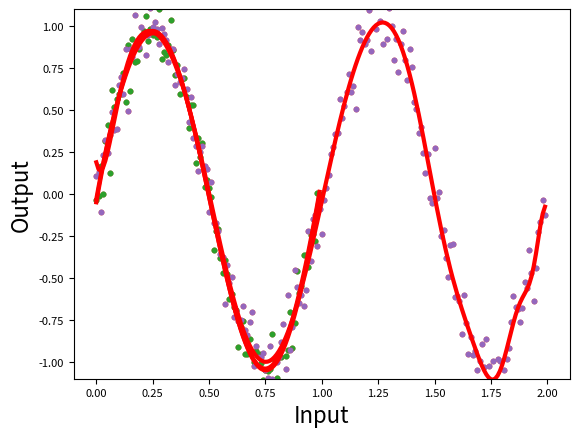

Here is the Python script that generated this plot:
import numpy as np
import matplotlib.pyplot as plt
from numpy.testing import assert_array_almost_equal, assert_array_equal
%matplotlib inline

def polynomial_basis(data_inputs, degree):
    # first column is made of ones
    X_matrix = np.ones((len(data_inputs), 1))
    # then we take powers of 1, 2, d of the data
    for i in range(degree):
        X_matrix = np.c_[X_matrix, np.power(data_inputs,i+1)]
    return X_matrix

test_inputs = np.array([1, 2, 3, 4])
print ("input = ",test_inputs)
test_degree = 2;

print ("output = "+"\n",polynomial_basis(test_inputs, test_degree))

# let's try another example
test_samples = np.random.randint(low = 2, high = 5)
test_inputs = np.random.rand(test_samples)
test_degree = np.random.randint(low = 2, high = 5)

print ("input = ",test_inputs)
test_degree = 2;

print ("output = "+"\n",polynomial_basis(test_inputs, test_degree))

def polynomial_regression(data_matrix, data_outputs):
    return np.linalg.solve(data_matrix.T@data_matrix,data_matrix.T@data_outputs)

test_inputs = np.array([0, 1/4, 1/2, 3/4, 1])
test_outputs = np.array([0, 1, 0, -1, 0])
test_degree = 2
test_data_matrix = polynomial_basis (test_inputs, test_degree)
print (polynomial_regression(test_data_matrix, test_outputs))

# what happens if you change d?

def prediction_function(data_matrix, weights):
    return data_matrix@weights

test_inputs = np.array([0, 1/4, 1/2, 3/4, 1])
test_weights = np.array([2/5, -4/5])
test_data_matrix = polynomial_basis(test_inputs, len(test_weights)-1)
# these are the predicted outputs
prediction_function(test_data_matrix, test_weights)

# same here look at the difference same input different degree and predicted output
test_inputs = np.array([0, 1/4, 1/2, 3/4, 1])
test_weights = np.array([0, 32/3, -32, 64/3])
test_data_matrix = polynomial_basis(test_inputs, len(test_weights)-1)
prediction_function(test_data_matrix, test_weights)

def prediction_error(data_matrix,data_outputs,weights):
    return 1/(2*len(data_matrix))*(np.linalg.norm(data_matrix@weights-data_outputs))**2

test_inputs = np.array([0, 1/4, 1/2, 3/4, 1])
test_data_outputs = np.array([0, 1, 0, -1, 0])
test_weights = np.array([2/5, -4/5])
test_data_matrix = polynomial_basis(test_inputs, len(test_weights)-1)

prediction_error(test_data_matrix, test_data_outputs, test_weights)


test_inputs = np.array([0, 1/4, 1/2, 3/4, 1])
test_data_outputs = np.array([0, 1, 0, -1, 0])
test_weights = np.array([0, 32/3, -32, 64/3])
test_data_matrix = polynomial_basis(test_inputs, len(test_weights)-1)

prediction_error(test_data_matrix, test_data_outputs, test_weights)
# what do we learn?

# let's get some data
def data_generator(data_inputs, noise_variance):
    return np.sin(2*np.pi*data_inputs) + (noise_variance)**(1/2)*np.random.randn(len(data_inputs))
    # note how np.random.randn(x) generates x samples extracted from a Gaussian with mu=0 and sigma=1

data_size = 100
noise_variance = 0.01
data_inputs = np.arange(0,1,1/data_size) # steps from 0 to 1 of equal space 1/data_size
data_outputs = data_generator(data_inputs, noise_variance)

plt.scatter(data_inputs, data_outputs, s = 10)
plt.axis([0,1,-1,1])
plt.xlabel('Input', fontsize=16)
plt.xticks(fontsize=8)
plt.ylabel('Output', fontsize=16)
plt.yticks(fontsize=8)
plt.tight_layout
plt.show()

def data_split(data_matrix, validation_ratio):
    data_size = len(data_matrix)
    validation_size = int(round(data_size*validation_ratio,0))
    # we take the int of round as 1.6 ->2, if you do just int(1,6) ->1
    rows_indexes = np.random.choice(data_size,validation_size, replace = False)
    # the line above selects a number equal to validation_size of indexes without replacement at random
    validation_data = data_matrix[rows_indexes,:]
    # we then select these random rows as validation set (remember samples runs on the rows)
    training_data = np.delete(data_matrix, obj = rows_indexes, axis = 0)
    # the training data is what is left
    return training_data, validation_data   

test_shape = np.random.randint(low = 4, high = 10, size = 2)
test_data_matrix = np.random.rand(test_shape[0], test_shape[1])
test_training, test_validation = data_split(test_data_matrix, 0.3)
test_combined_matrix = np.r_[test_training, test_validation]
assert_array_almost_equal(sorted(test_data_matrix, key=lambda x: x[0]), sorted(test_combined_matrix, key=lambda x: x[0]))

# let's see the input and output
print ('Initial data = ')
print (test_data_matrix,'Size of data = ',len(test_data_matrix))
print ('---- Training data = ')
print (test_training,'Size of training data = ',len(test_training))
print ('---- Validation data = ')
print (test_validation ,'Size of Validation data = ',len(test_validation))

test_shape = np.random.randint(low = 2, high = 10, size = 2)
test_data_matrix = np.random.rand(test_shape[0], test_shape[1])
test_training, test_validation = data_split(test_data_matrix, np.random.rand())
test_combined_matrix = np.r_[test_training, test_validation]
assert_array_almost_equal(sorted(test_data_matrix, key=lambda x: x[0]), sorted(test_combined_matrix, key=lambda x: x[0]))

def grid_search(objective, grid):
    values = np.array([])
    for point in grid:
        values = np.append(values, objective(point))
    return grid[np.argmin(values)]

# let's take the initial data
data_matrix = np.c_[data_inputs, data_outputs]

# split in the class 80-20
training_data, validation_data = data_split(data_matrix, 0.2)

# let's split the data in training and validation and do some model selection!
# which value of d is the best?

# at least two possible ways to implement this,
# first function is more explicit

def validation_error_function(d):
    # let's get the data for validation first
    PHI_validation=polynomial_basis(validation_data[:,:-1],d) # we need to remove the last column
    Y_validation=validation_data[:,-1] # the last column is where we have the outputs
    
    # let's get the data for training
    PHI_training= polynomial_basis(training_data[:, :-1], d)
    Y_training=training_data[:,-1]
    
    # fit the model considering ONLY the training set
    w_hat=polynomial_regression(PHI_training,Y_training)
    
    # the objective function is the MSE
    return prediction_error(PHI_validation,Y_validation,w_hat)


# let's create a grid of the search
degree_grid = np.arange(0,100,1)
# assess the prediction error, the best model is the one with the smallest error
optimal_degree = grid_search(validation_error_function, degree_grid)

# we can now see the output, meaning the best fit among those we tried
optimal_weights = polynomial_regression(polynomial_basis(training_data[:,:-1],optimal_degree),training_data[:,-1])
polynomial_values = prediction_function(polynomial_basis(data_inputs,optimal_degree), optimal_weights)

plt.scatter(data_inputs, data_outputs, s = 10)
plt.plot(data_inputs, polynomial_values, linewidth = 3, c = 'r')
plt.axis([-0.1,1.1,-1.1,1.1])
plt.xlabel('Input', fontsize=16)
plt.xticks(fontsize=8)
plt.ylabel('Output', fontsize=16)
plt.yticks(fontsize=8)
plt.tight_layout
plt.show()

print("The optimal polynomial has degree {} and coefficients {}.".format(optimal_degree, optimal_weights))



# second cleaner approach lambda function
data_matrix = np.c_[data_inputs, data_outputs]

# split in the class 80-20
training_data, validation_data = data_split(data_matrix, 0.2)

# let's remember the function prediction_error(data_matrix,data_outputs,weights)
validation_error = lambda d: prediction_error(polynomial_basis(validation_data[:,:-1],d),
                                              validation_data[:,-1],
                                              polynomial_regression(
                                                  polynomial_basis(
                                                      training_data[:, :-1], d), 
                                                  training_data[:,-1]))
degree_grid = np.arange(0,100,1)
optimal_degree = grid_search(validation_error, degree_grid)
optimal_weights = polynomial_regression(polynomial_basis(training_data[:,:-1],optimal_degree),training_data[:,-1])
polynomial_values = prediction_function(polynomial_basis(data_inputs,optimal_degree), optimal_weights)

plt.scatter(data_inputs, data_outputs, s = 10)
plt.plot(data_inputs, polynomial_values, linewidth = 3, c = 'r')
plt.axis([-0.1,1.1,-1.1,1.1])
plt.xlabel('Input', fontsize=16)
plt.xticks(fontsize=8)
plt.ylabel('Output', fontsize=16)
plt.yticks(fontsize=8)
plt.tight_layout
plt.show()

print("The optimal polynomial has degree {} and coefficients {}.".format(optimal_degree, optimal_weights))

# what happens if we change the data?

data_size = 100
noise_variance = 0.01
data_inputs = np.arange(0,2,1/data_size) # steps from 0 to 1 of equal space 1/data_size
data_outputs = data_generator(data_inputs, noise_variance)

plt.scatter(data_inputs, data_outputs, s = 10)
plt.axis([0,2,-1,1])
plt.xlabel('Input', fontsize=16)
plt.xticks(fontsize=8)
plt.ylabel('Output', fontsize=16)
plt.yticks(fontsize=8)
plt.tight_layout
plt.show()


# second cleaner approach lambda function
data_matrix = np.c_[data_inputs, data_outputs]

# split in the class 80-20
training_data, validation_data = data_split(data_matrix, 0.2)

# let's remember the function prediction_error(data_matrix,data_outputs,weights)
validation_error = lambda d: prediction_error(polynomial_basis(validation_data[:,:-1],d),
                                              validation_data[:,-1],
                                              polynomial_regression(
                                                  polynomial_basis(
                                                      training_data[:, :-1], d), 
                                                  training_data[:,-1]))
degree_grid = np.arange(0,100,1)
optimal_degree = grid_search(validation_error, degree_grid)
optimal_weights = polynomial_regression(polynomial_basis(training_data[:,:-1],optimal_degree),training_data[:,-1])
polynomial_values = prediction_function(polynomial_basis(data_inputs,optimal_degree), optimal_weights)

plt.scatter(data_inputs, data_outputs, s = 10)
plt.plot(data_inputs, polynomial_values, linewidth = 3, c = 'r')
plt.axis([-0.1,2.1,-1.1,1.1])
plt.xlabel('Input', fontsize=16)
plt.xticks(fontsize=8)
plt.ylabel('Output', fontsize=16)
plt.yticks(fontsize=8)
plt.tight_layout
plt.show()

print("The optimal polynomial has degree {} and coefficients {}.".format(optimal_degree, optimal_weights))

# what happens if we re-run it?